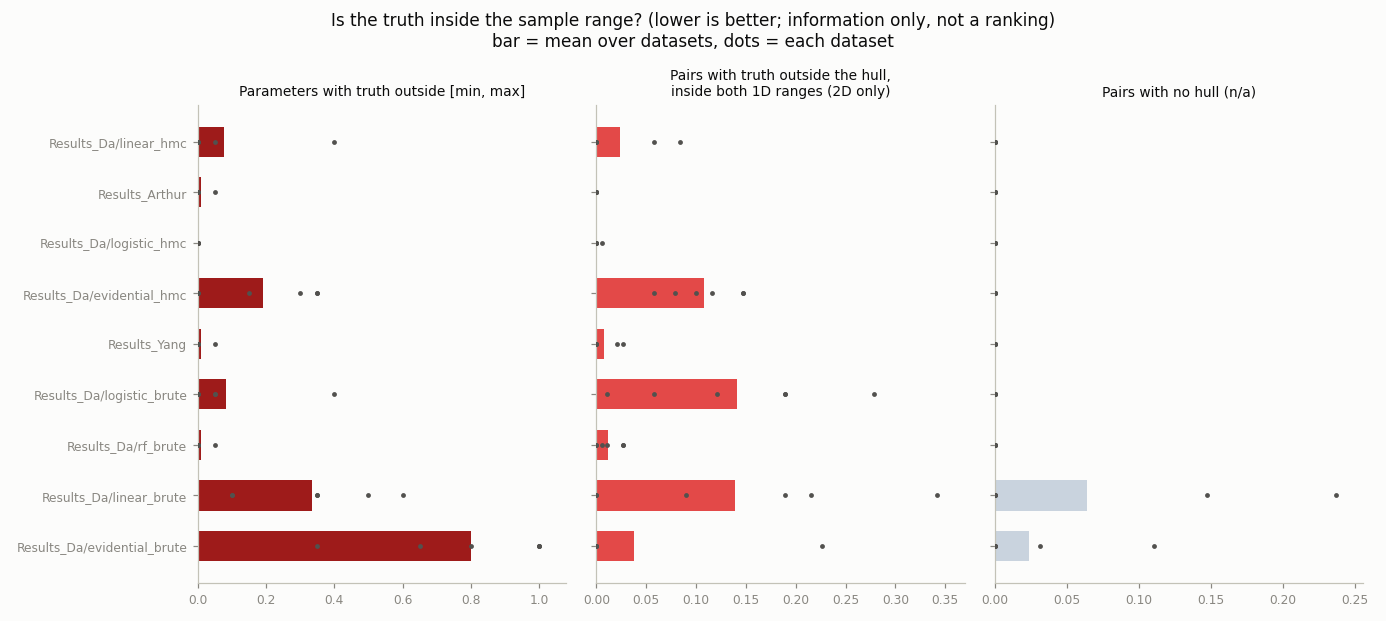

The file beside this chart, header and first rows:
method, n_datasets_checked, n_samples, n_miss_1d, n_miss_2d_only, n_na_2d, frac_miss_1d, frac_miss_2d_only, frac_na_2d, max_distance_1d
Results_Da/linear_hmc, 6, 1000, 1.5, 4.5, 0.0, 0.075, 0.02368, 0.0, 0.1638
Results_Arthur, 6, 1000, 0.1667, 0.0, 0.0, 0.008333, 0.0, 0.0, 0.004017
Results_Da/logistic_hmc, 6, 1000, 0.0, 0.1667, 0.0, 0.0, 0.0008772, 0.0, 0.0
Results_Da/evidential_hmc, 6, 1000, 3.833, 20.5, 0.0, 0.1917, 0.1079, 0.0, 0.3643
Results_Yang, 6, 679.3, 0.1667, 1.5, 0.0, 0.008333, 0.007895, 0.0, 0.03544
Results_Da/logistic_brute, 6, 1000, 1.667, 26.83, 0.0, 0.08333, 0.1412, 0.0, 0.1225
Results_Da/rf_brute, 6, 1000, 0.1667, 2.167, 0.0, 0.008333, 0.0114, 0.0, 0.004816
Results_Da/linear_brute, 6, 1000, 6.667, 26.5, 12.17, 0.3333, 0.1395, 0.06404, 0.5091
Results_Da/evidential_brute, 6, 1000, 16.0, 7.167, 4.5, 0.8, 0.03772, 0.02368, 1.101
